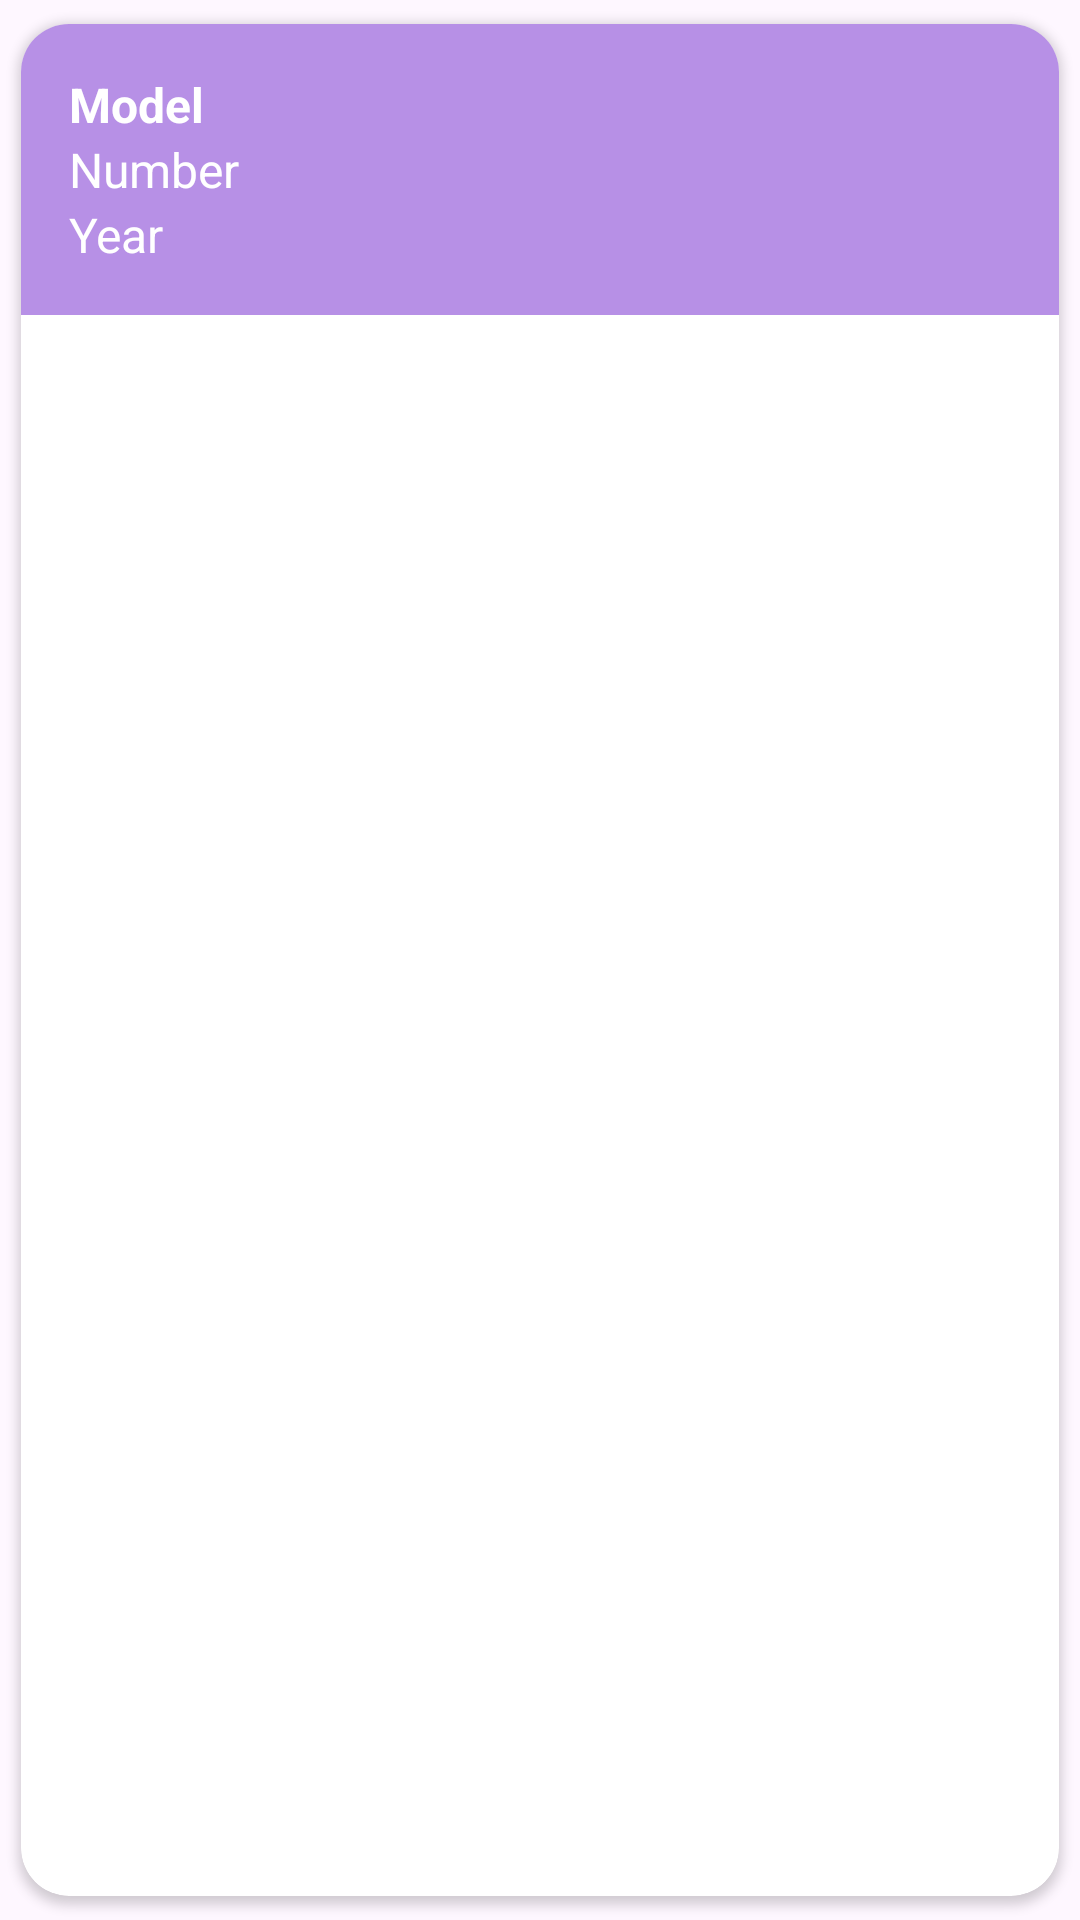

Reconstruct the res/layout file that produces this screen, plus the resources it refers to.
<!-- AndroidManifest.xml: application theme Theme.Practice210 -->
<!-- res/layout/car_item.xml -->
<?xml version="1.0" encoding="utf-8"?>
<androidx.cardview.widget.CardView xmlns:android="http://schemas.android.com/apk/res/android"
    xmlns:app="http://schemas.android.com/apk/res-auto"
    xmlns:tools="http://schemas.android.com/tools"
    android:layout_width="match_parent"
    android:layout_height="wrap_content"
    android:layout_marginStart="8dp"
    android:layout_marginTop="2dp"
    android:layout_marginEnd="8dp"
    android:layout_marginBottom="2dp"
    android:elevation="8dp"
    app:cardCornerRadius="16dp"
    app:cardUseCompatPadding="true">

    <LinearLayout
        android:layout_width="match_parent"
        android:layout_height="wrap_content"
        android:background="#B790E6"
        android:orientation="vertical"
        android:padding="16dp">

        <TextView
            android:id="@+id/tv_car_model"
            android:layout_width="match_parent"
            android:layout_height="0dp"
            android:layout_weight="1"
            android:text="@string/model"
            android:textColor="@color/white"
            android:textSize="16sp"
            android:textStyle="bold"
            tools:text="Model" />

        <TextView
            android:id="@+id/tv_car_number"
            android:layout_width="wrap_content"
            android:layout_height="wrap_content"
            android:text="@string/number"
            android:textColor="@color/white"
            android:textSize="16sp"
            tools:text="Number " />
        <TextView
            android:id="@+id/tv_car_year"
            android:layout_width="wrap_content"
            android:layout_height="wrap_content"
            android:text="@string/year"
            android:textColor="@color/white"
            android:textSize="16sp"
            tools:text="Year" />
    </LinearLayout>

</androidx.cardview.widget.CardView>
<!-- resources referenced by this layout -->
<resources>
  <color name="white">#FFFFFFFF</color>
  <string name="model">Model</string>
  <string name="number">Number</string>
  <string name="year">Year</string>
  <style name="Theme.Practice210" parent="Base.Theme.Practice210" />
  <style name="Base.Theme.Practice210" parent="Theme.Material3.DayNight.NoActionBar">
          
          
      </style>
</resources>
